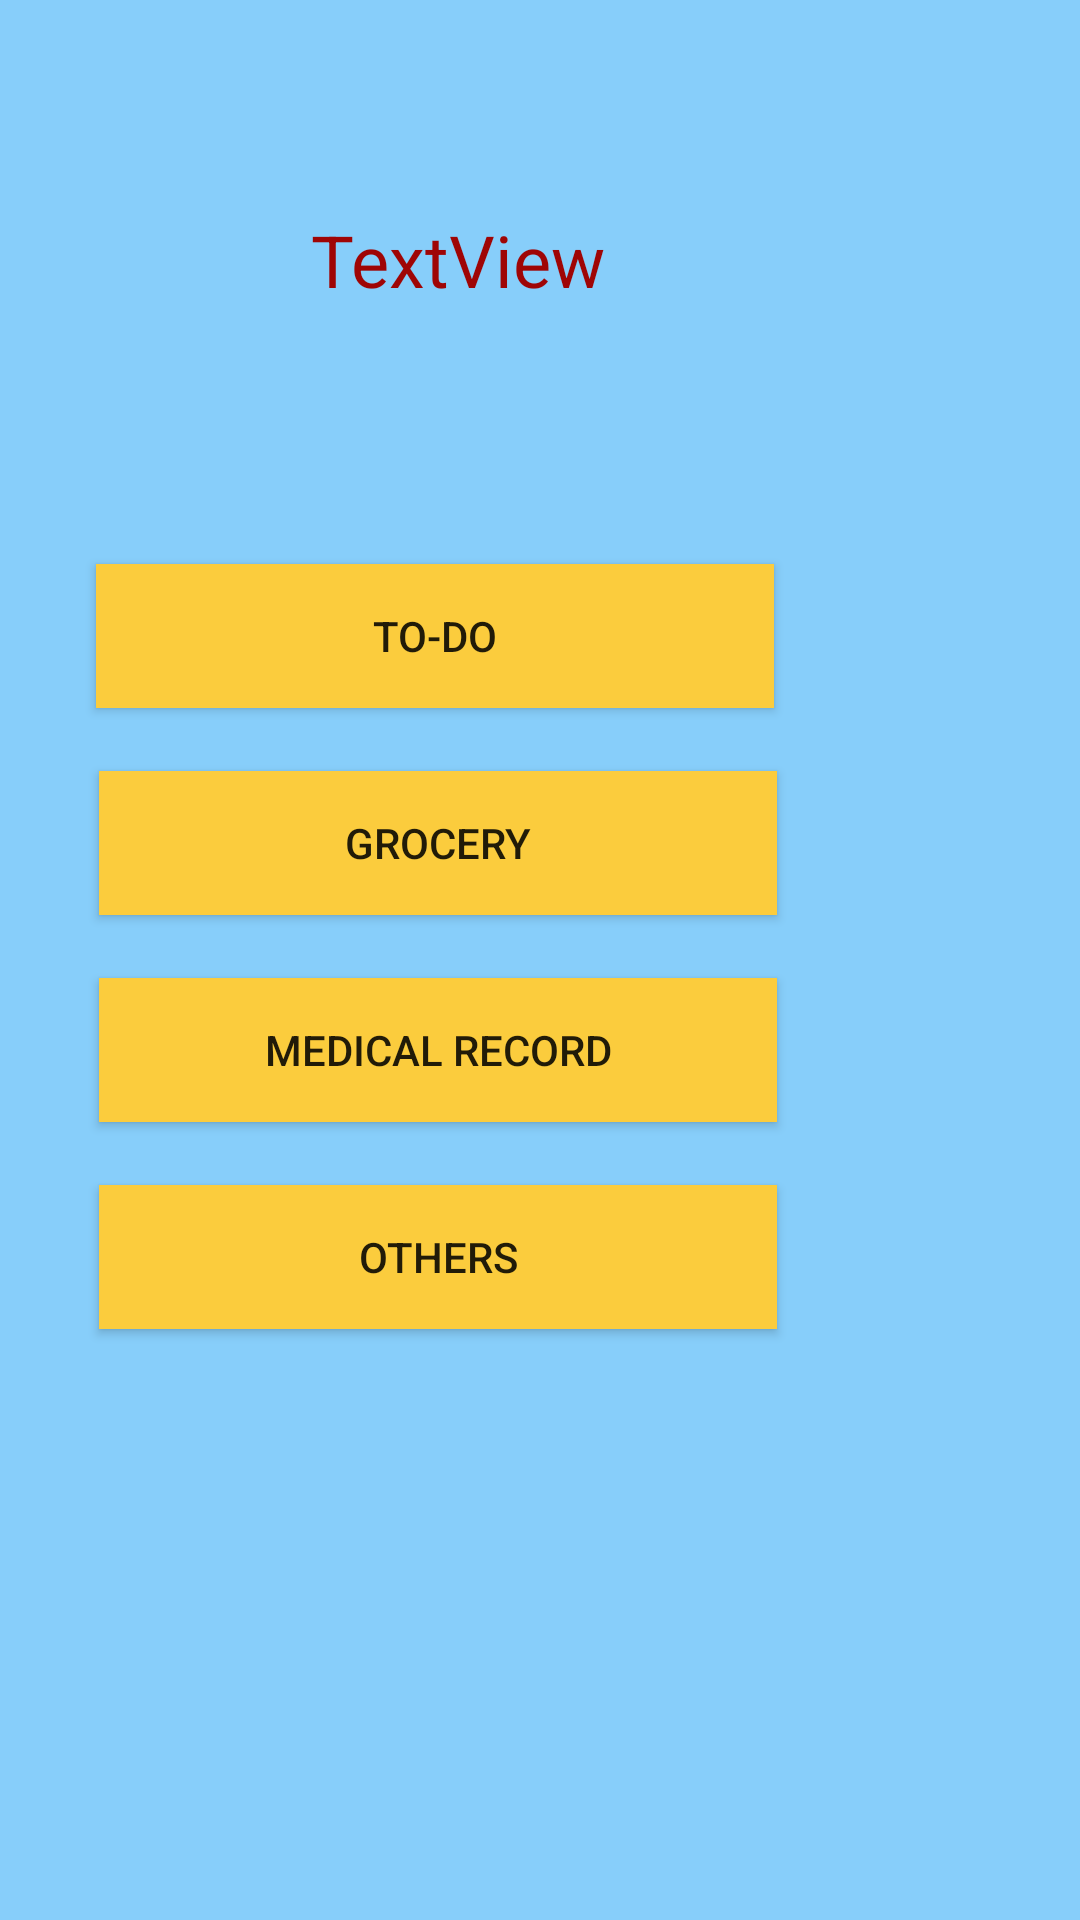

Write the Android layout XML for this screen, with the resource values it uses.
<!-- AndroidManifest.xml: application theme AppTheme -->
<!-- res/layout/activity_common_dashboard.xml -->
<?xml version="1.0" encoding="utf-8"?>
<RelativeLayout xmlns:android="http://schemas.android.com/apk/res/android"
    xmlns:app="http://schemas.android.com/apk/res-auto"
    xmlns:tools="http://schemas.android.com/tools"
    android:layout_width="match_parent"
    android:layout_height="match_parent"
    android:background="#87cefa"
    tools:context=".common_dashboard">

    <Button
        android:id="@+id/button7"
        android:layout_width="226dp"
        android:layout_height="wrap_content"
        android:layout_alignParentEnd="true"
        android:layout_alignParentRight="true"
        android:layout_alignParentBottom="true"
        android:layout_marginEnd="101dp"
        android:layout_marginRight="101dp"
        android:layout_marginBottom="335dp"
        android:background="#FBCC3D"
        android:onClick="gotogrocery"
        android:text="GROCERY" />

    <Button
        android:id="@+id/button8"
        android:layout_width="226dp"
        android:layout_height="wrap_content"
        android:layout_alignParentEnd="true"
        android:layout_alignParentRight="true"
        android:layout_alignParentBottom="true"
        android:layout_marginEnd="101dp"
        android:layout_marginRight="101dp"
        android:layout_marginBottom="197dp"
        android:background="#FBCC3D"
        android:onClick="gotoothers"
        android:text="OTHERS" />

    <Button
        android:id="@+id/button10"
        android:layout_width="226dp"
        android:layout_height="wrap_content"
        android:layout_alignParentEnd="true"
        android:layout_alignParentRight="true"
        android:layout_alignParentBottom="true"
        android:layout_marginEnd="101dp"
        android:layout_marginRight="101dp"
        android:layout_marginBottom="266dp"
        android:background="#FBCC3D"
        android:onClick="gotomedical"
        android:text="MEDICAL RECORD" />

    <Button
        android:id="@+id/button11"
        android:layout_width="226dp"
        android:layout_height="wrap_content"
        android:layout_alignParentEnd="true"
        android:layout_alignParentRight="true"
        android:layout_alignParentBottom="true"
        android:layout_marginEnd="102dp"
        android:layout_marginRight="102dp"
        android:layout_marginBottom="404dp"
        android:background="#FBCC3D"
        android:onClick="gototodo"
        android:text="TO-DO" />

    <TextView
        android:id="@+id/textView2"
        android:layout_width="283dp"
        android:layout_height="89dp"
        android:layout_alignParentEnd="true"
        android:layout_alignParentRight="true"
        android:layout_alignParentBottom="true"
        android:layout_marginEnd="66dp"
        android:layout_marginRight="66dp"
        android:layout_marginBottom="509dp"
        android:gravity="center"
        android:text="TextView"
        android:textColor="#9F0505"
        android:textSize="24sp" />
</RelativeLayout>
<!-- resources referenced by this layout -->
<resources>
  <style name="AppTheme" parent="Theme.AppCompat.Light.DarkActionBar"> 
          
          <item name="colorPrimary">@color/colorPrimary</item>
          <item name="colorPrimaryDark">@color/colorPrimaryDark</item>
          <item name="colorAccent">@color/colorAccent</item>
      </style>
  <color name="colorPrimary">#6200EE</color>
  <color name="colorPrimaryDark">#3700B3</color>
  <color name="colorAccent">#03DAC5</color>
</resources>
